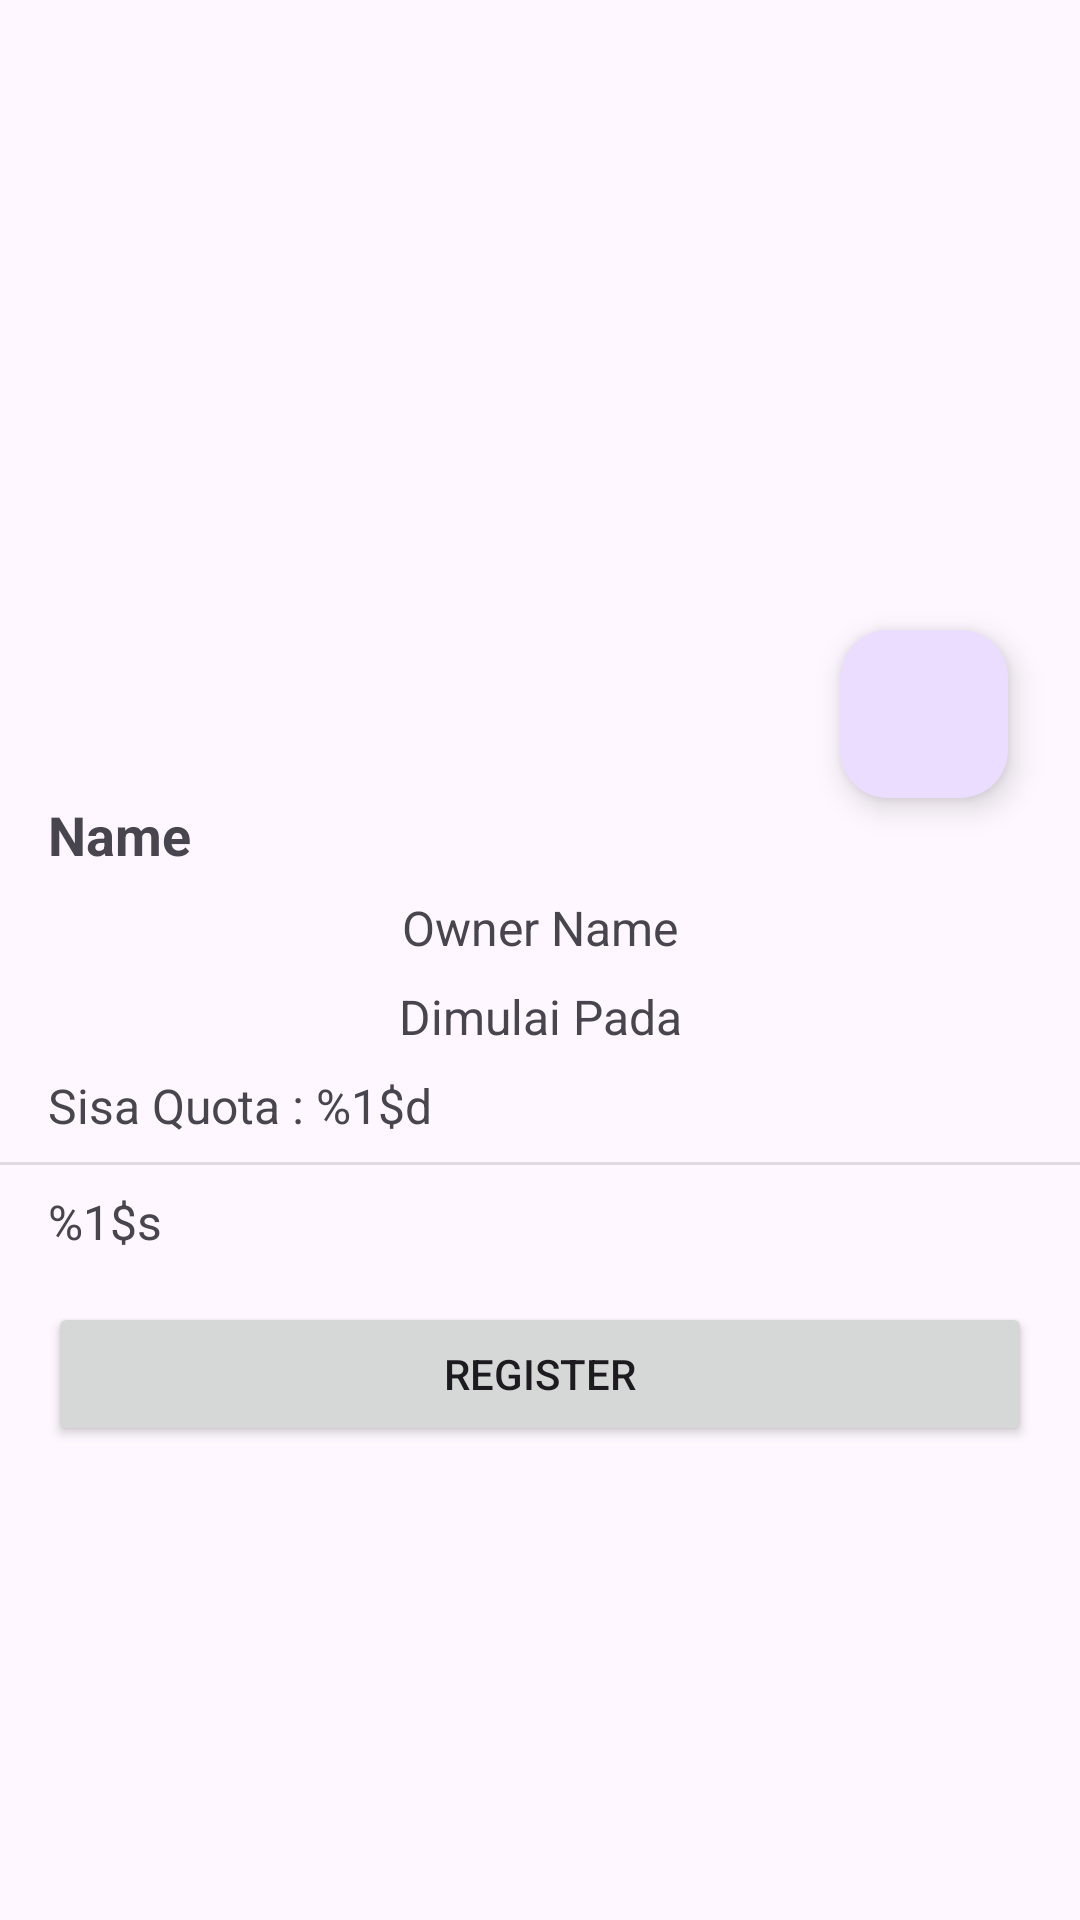

Android layout source for this screen:
<!-- AndroidManifest.xml: application theme Theme.MyDicodingEvents -->
<!-- res/layout/activity_detail_event.xml -->
<?xml version="1.0" encoding="utf-8"?>
<ScrollView xmlns:android="http://schemas.android.com/apk/res/android"
    xmlns:app="http://schemas.android.com/apk/res-auto"
    xmlns:tools="http://schemas.android.com/tools"
    android:layout_width="match_parent"
    android:layout_height="match_parent"
    tools:context=".ui.DetailEventActivity">


    <androidx.constraintlayout.widget.ConstraintLayout
        android:layout_width="match_parent"
        android:layout_height="wrap_content"
        app:layout_constraintTop_toTopOf="parent">

        <ImageView
            android:id="@+id/iv_image"
            android:layout_width="match_parent"
            android:layout_height="250dp"
            android:scaleType="centerCrop"
            android:contentDescription="@string/image"
            tools:src="@tools:sample/backgrounds/scenic"
            app:layout_constraintTop_toTopOf="parent"
            app:layout_constraintStart_toStartOf="parent"
            app:layout_constraintEnd_toEndOf="parent"/>

        <com.google.android.material.floatingactionbutton.FloatingActionButton
            android:id="@+id/favoriteFab"
            android:layout_width="wrap_content"
            android:layout_height="wrap_content"
            android:layout_gravity="center"
            android:layout_marginEnd="24dp"
            android:contentDescription="@string/favoritefab"
            android:background="@color/dogderBlue"
            app:layout_constraintEnd_toEndOf="@id/iv_image"
            app:layout_constraintBottom_toTopOf="@id/tv_event_name"
            app:srcCompat="@drawable/ic_favorite_border_24dp"
            tools:layout_editor_absoluteY="633dp" />

        <TextView
            android:id="@+id/tv_event_name"
            android:layout_width="match_parent"
            android:layout_height="wrap_content"
            android:layout_marginTop="16dp"
            android:text="@string/name"
            android:layout_marginHorizontal="16dp"
            android:textSize="18sp"
            android:textStyle="bold"
            app:layout_constraintTop_toBottomOf="@id/iv_image"
            app:layout_constraintStart_toStartOf="parent"
            app:layout_constraintEnd_toEndOf="parent"/>

        <TextView
            android:id="@+id/tv_owner_name"
            android:layout_width="match_parent"
            android:layout_height="wrap_content"
            android:layout_marginHorizontal="16dp"
            android:layout_marginTop="8dp"
            android:text="@string/owner_name"
            android:gravity="center"
            android:textSize="16sp"
            app:layout_constraintTop_toBottomOf="@id/tv_event_name"
            app:layout_constraintStart_toStartOf="parent"
            app:layout_constraintEnd_toEndOf="parent"/>

        <TextView
            android:id="@+id/tv_time_begin"
            android:layout_width="match_parent"
            android:layout_height="wrap_content"
            android:layout_marginHorizontal="16dp"
            android:layout_marginTop="8dp"
            android:gravity="center"
            android:text="@string/time_begin"
            android:textSize="16sp"
            app:layout_constraintTop_toBottomOf="@id/tv_owner_name"
            app:layout_constraintStart_toStartOf="parent"
            app:layout_constraintEnd_toEndOf="parent"/>

        <TextView
            android:id="@+id/tv_quota"
            android:layout_width="match_parent"
            android:layout_height="wrap_content"
            android:layout_marginHorizontal="16dp"
            android:layout_marginTop="8dp"
            android:text="@string/quota"
            android:textSize="16sp"
            app:layout_constraintTop_toBottomOf="@id/tv_time_begin"
            app:layout_constraintStart_toStartOf="parent"
            app:layout_constraintEnd_toEndOf="parent"/>

        <View
            android:id="@+id/divider"
            android:layout_width="match_parent"
            android:layout_height="1dp"
            android:layout_marginTop="8dp"
            android:background="?android:attr/listDivider"
            app:layout_constraintTop_toBottomOf="@id/tv_quota"
            app:layout_constraintStart_toStartOf="parent"
            app:layout_constraintEnd_toEndOf="parent"/>

        <TextView
            android:id="@+id/tv_description"
            android:layout_width="match_parent"
            android:layout_height="wrap_content"
            android:layout_marginTop="8dp"
            android:layout_marginHorizontal="16dp"
            android:justificationMode="inter_word"
            android:text="@string/description"
            android:textSize="16sp"
            app:layout_constraintTop_toBottomOf="@id/divider"
            app:layout_constraintStart_toStartOf="parent"
            app:layout_constraintEnd_toEndOf="parent"
            tools:targetApi="o" />

        <Button
            android:id="@+id/btnRegister"
            android:layout_width="match_parent"
            android:layout_marginTop="16dp"
            android:layout_height="wrap_content"
            android:layout_marginHorizontal="16dp"
            android:layout_marginBottom="8dp"
            android:text="@string/register"
            app:layout_constraintTop_toBottomOf="@id/tv_description"
            app:layout_constraintStart_toStartOf="parent"
            app:layout_constraintEnd_toEndOf="parent"
            tools:ignore="VisualLintButtonSize" />

    </androidx.constraintlayout.widget.ConstraintLayout>

</ScrollView>
<!-- resources referenced by this layout -->
<resources>
  <color name="dogderBlue">#1E90FF</color>
  <string name="description">%1$s</string>
  <string name="favoritefab">Favoritefab</string>
  <string name="image">Image</string>
  <string name="name">Name</string>
  <string name="owner_name">Owner Name</string>
  <string name="quota">Sisa Quota : %1$d</string>
  <string name="register">Register</string>
  <string name="time_begin">Dimulai Pada</string>
  <style name="Theme.MyDicodingEvents" parent="Theme.Material3.DayNight">
          
          <item name="colorPrimary">@color/purple_500</item>
          <item name="colorPrimaryVariant">@color/purple_700</item>
          <item name="colorOnPrimary">@color/white</item>
          
          <item name="colorSecondary">@color/teal_200</item>
          <item name="colorSecondaryVariant">@color/teal_700</item>
          <item name="colorOnSecondary">@color/black</item>
          
          <item name="android:statusBarColor">?attr/colorPrimaryVariant</item>
          
  
          <item name="toolbarStyle">@style/StyleBar</item>
      </style>
  <color name="purple_500">#FF6200EE</color>
  <color name="purple_700">#FF3700B3</color>
  <color name="white">#FFFFFFFF</color>
  <color name="teal_200">#FF03DAC5</color>
  <color name="teal_700">#FF018786</color>
  <color name="black">#FF000000</color>
  <style name="StyleBar" parent="Widget.Material3.Toolbar">
          <item name="android:background">@color/dogderBlue</item>
      </style>
</resources>
